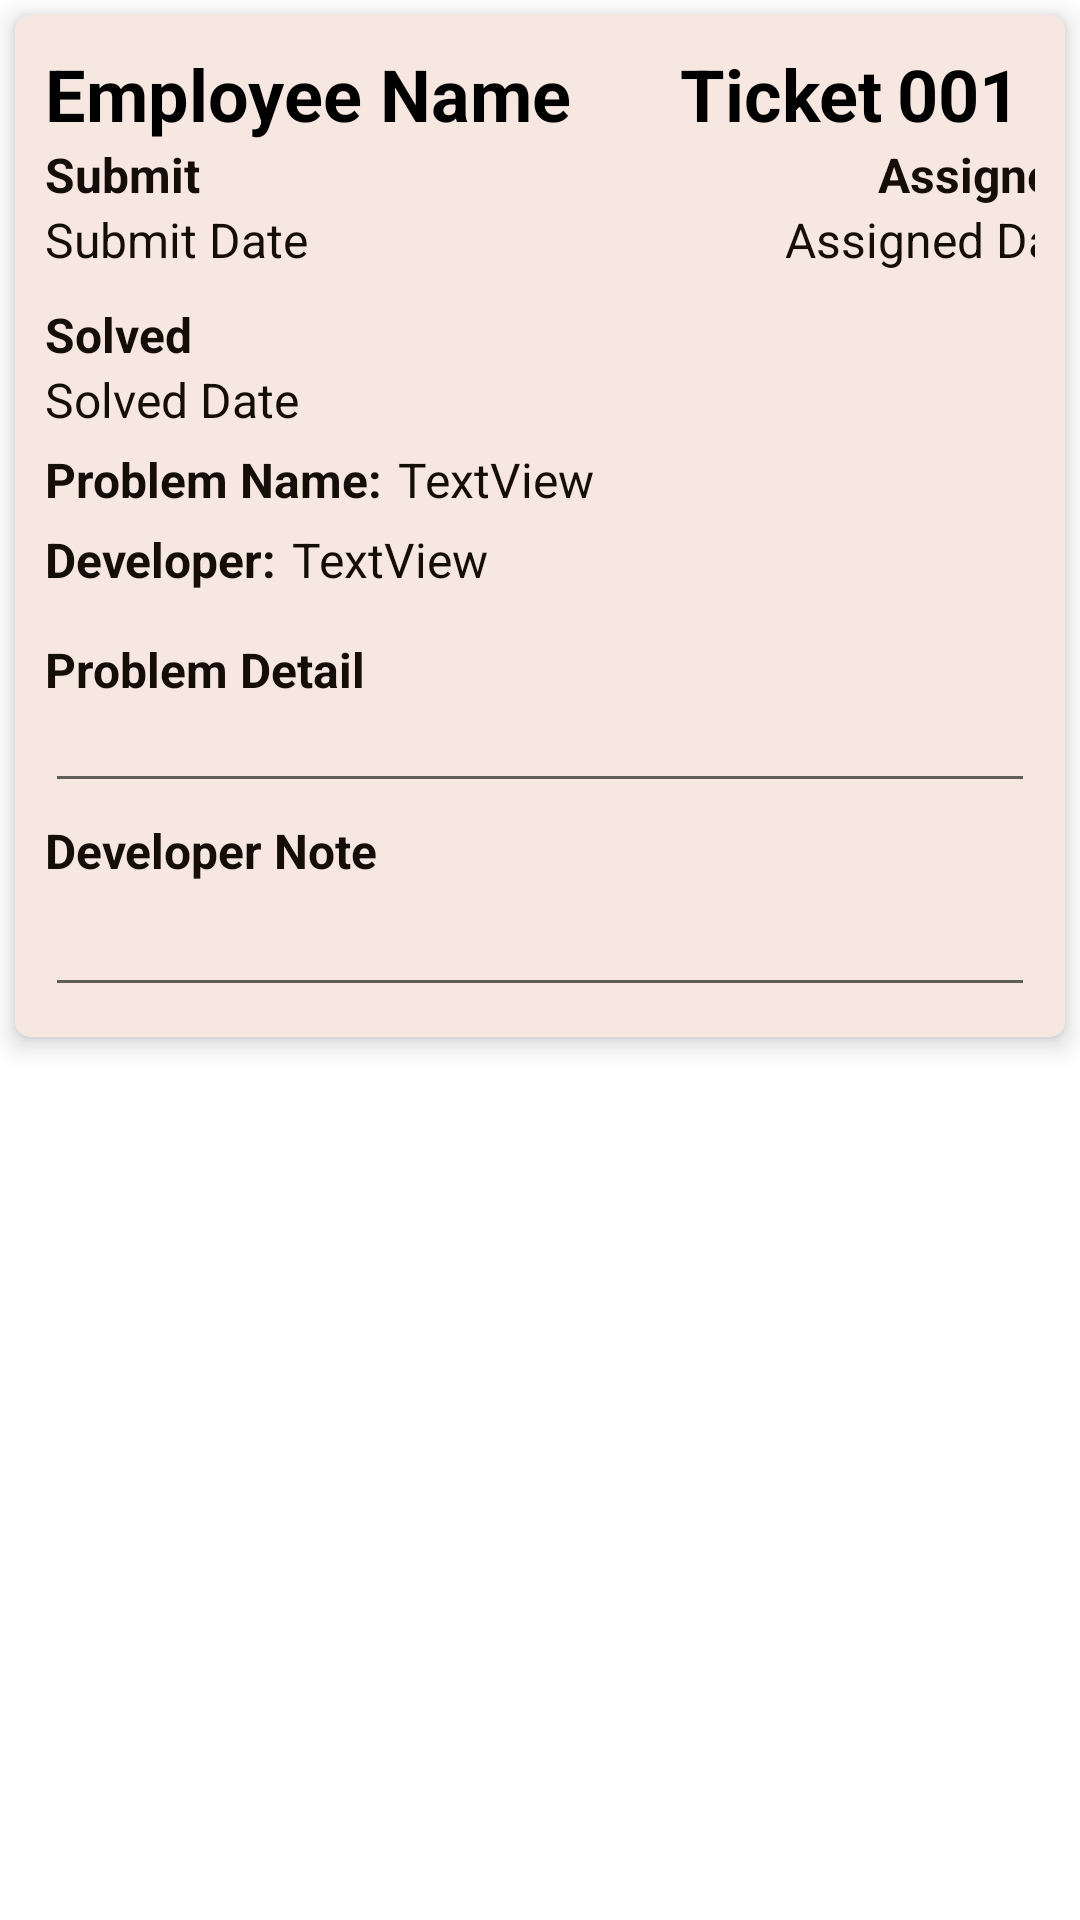

This screen was rendered from an Android layout file. Write that file and the resources it references.
<!-- AndroidManifest.xml: application theme Theme.ProjectKel1 -->
<!-- res/layout/list_solved_ticket_developer.xml -->
<?xml version="1.0" encoding="utf-8"?>
<LinearLayout xmlns:android="http://schemas.android.com/apk/res/android"
    xmlns:app="http://schemas.android.com/apk/res-auto"
    android:layout_width="match_parent"
    android:layout_height="match_parent"
    android:layout_margin="16dp"
    android:orientation="vertical">


    <androidx.cardview.widget.CardView
        android:layout_width="match_parent"
        android:layout_height="wrap_content"
        android:layout_margin="5dp"
        android:backgroundTint="@color/maybank_brokenwhite"
        android:clickable="false"
        android:foreground="?android:attr/selectableItemBackground"
        app:cardCornerRadius="5dp"
        app:cardElevation="5dp"
        app:contentPadding="5dp">

        <LinearLayout
            android:layout_width="match_parent"
            android:layout_height="match_parent"
            android:orientation="vertical"
            android:padding="5dp">

            <LinearLayout
                android:layout_width="match_parent"
                android:layout_height="wrap_content"
                android:orientation="horizontal">

                <TextView
                    android:id="@+id/txtDevEmpNameSolvedTicket"
                    android:layout_width="wrap_content"
                    android:layout_height="wrap_content"
                    android:layout_weight="1"
                    android:text="Employee Name"
                    android:textAlignment="viewStart"
                    android:textColor="#000000"
                    android:textSize="@dimen/fontTextHeader"
                    android:textStyle="bold" />

                <TextView
                    android:id="@+id/txtOnGoingTicketEmp"
                    android:layout_width="63dp"
                    android:layout_height="wrap_content"
                    android:layout_marginRight="5dp"
                    android:layout_weight="1"
                    android:text="Ticket"
                    android:textAlignment="viewEnd"
                    android:textColor="#000000"
                    android:textSize="@dimen/fontTextHeader"
                    android:textStyle="bold" />

                <TextView
                    android:id="@+id/txtDevIdTicketSolved"
                    android:layout_width="wrap_content"
                    android:layout_height="match_parent"
                    android:layout_marginRight="5dp"
                    android:gravity="right"
                    android:text="001"
                    android:textColor="#000000"
                    android:textSize="@dimen/fontTextHeader"
                    android:textStyle="bold" />

            </LinearLayout>

            <LinearLayout
                android:layout_width="wrap_content"
                android:layout_height="wrap_content"
                android:orientation="horizontal"
                android:paddingBottom="10dp">

                <LinearLayout
                    android:layout_width="174dp"
                    android:layout_height="wrap_content"
                    android:orientation="vertical">

                    <TextView
                        android:layout_width="wrap_content"
                        android:layout_height="wrap_content"
                        android:layout_marginRight="5dp"
                        android:text="Submit"
                        android:textColor="@color/maybank_black"
                        android:textSize="@dimen/fontTextContent"
                        android:textStyle="bold" />

                    <TextView
                        android:id="@+id/txtDevSubmitDateTicketSolved"
                        android:layout_width="wrap_content"
                        android:layout_height="wrap_content"
                        android:layout_marginRight="5dp"
                        android:layout_weight="1"
                        android:text="Submit Date"
                        android:textColor="@color/maybank_black"
                        android:textSize="@dimen/fontTextContent" />
                </LinearLayout>

                <LinearLayout
                    android:layout_width="176dp"
                    android:layout_height="wrap_content"
                    android:gravity="right"
                    android:orientation="vertical">

                    <TextView
                        android:layout_width="wrap_content"
                        android:layout_height="wrap_content"
                        android:layout_marginRight="5dp"
                        android:text="Assigned"
                        android:textColor="@color/maybank_black"
                        android:textSize="@dimen/fontTextContent"
                        android:textStyle="bold" />

                    <TextView
                        android:id="@+id/txtDevAssignDateTicketSolved"
                        android:layout_width="wrap_content"
                        android:layout_height="wrap_content"
                        android:layout_weight="1"
                        android:text="Assigned Date"
                        android:textColor="@color/maybank_black"
                        android:textSize="@dimen/fontTextContent" />
                </LinearLayout>

            </LinearLayout>

            <LinearLayout
                android:layout_width="match_parent"
                android:layout_height="match_parent"
                android:layout_weight="1"
                android:orientation="vertical">

                <TextView
                    android:id="@+id/textView4"
                    android:layout_width="match_parent"
                    android:layout_height="wrap_content"
                    android:text="Solved"
                    android:textColor="@color/maybank_black"
                    android:textSize="@dimen/fontTextContent"
                    android:textStyle="bold" />

                <TextView
                    android:id="@+id/txtDevDateSolvedTicket"
                    android:layout_width="match_parent"
                    android:layout_height="wrap_content"
                    android:text="Solved Date"
                    android:textColor="@color/maybank_black"
                    android:textSize="@dimen/fontTextContent" />
            </LinearLayout>

            <LinearLayout
                android:layout_width="match_parent"
                android:layout_height="match_parent"
                android:orientation="vertical">

                <LinearLayout
                    android:layout_width="match_parent"
                    android:layout_height="wrap_content"
                    android:orientation="horizontal"
                    android:paddingTop="5dp">

                    <TextView
                        android:id="@+id/textView3"
                        android:layout_width="wrap_content"
                        android:layout_height="wrap_content"
                        android:layout_marginRight="5dp"
                        android:text="Problem Name:"
                        android:textColor="@color/maybank_black"
                        android:textSize="@dimen/fontTextContent"
                        android:textStyle="bold" />

                    <TextView
                        android:id="@+id/txtDevProbNameSolved"
                        android:layout_width="wrap_content"
                        android:layout_height="wrap_content"
                        android:layout_weight="1"
                        android:text="TextView"
                        android:textColor="@color/maybank_black"
                        android:textSize="@dimen/fontTextContent" />

                </LinearLayout>

                <LinearLayout
                    android:layout_width="match_parent"
                    android:layout_height="match_parent"
                    android:orientation="horizontal"
                    android:paddingTop="5dp"
                    android:paddingBottom="10dp">

                    <TextView
                        android:id="@+id/txtSolverOnGoingEmp"
                        android:layout_width="wrap_content"
                        android:layout_height="wrap_content"
                        android:layout_marginRight="5dp"
                        android:text="Developer:"
                        android:textColor="@color/maybank_black"
                        android:textSize="@dimen/fontTextContent"
                        android:textStyle="bold" />

                    <TextView
                        android:id="@+id/txtDevSolverName"
                        android:layout_width="wrap_content"
                        android:layout_height="wrap_content"
                        android:layout_weight="1"
                        android:text="TextView"
                        android:textColor="@color/maybank_black"
                        android:textSize="@dimen/fontTextContent" />
                </LinearLayout>

                <TextView
                    android:id="@+id/txtProbDetOnGoingEmp"
                    android:layout_width="match_parent"
                    android:layout_height="wrap_content"
                    android:paddingTop="5dp"
                    android:text="Problem Detail"
                    android:textColor="@color/maybank_black"
                    android:textSize="@dimen/fontTextContent"
                    android:textStyle="bold" />

                <EditText
                    android:id="@+id/txtDevDetailProbSolved"
                    android:layout_width="match_parent"
                    android:layout_height="wrap_content"
                    android:editable="false"
                    android:focusable="false"
                    android:ems="10"
                    android:gravity="start|top"
                    android:inputType="textMultiLine"
                    android:paddingTop="5dp"
                    android:textColor="@color/maybank_black"
                    android:textSize="@dimen/fontTextContent" />

                <TextView
                    android:id="@+id/txtViewDevNote"
                    android:layout_width="match_parent"
                    android:layout_height="wrap_content"
                    android:paddingTop="5dp"
                    android:text="Developer Note"
                    android:textColor="@color/maybank_black"
                    android:textSize="@dimen/fontTextContent"
                    android:textStyle="bold"  />

                <EditText
                    android:id="@+id/txtDevNoteSolvedTicket"
                    android:layout_width="match_parent"
                    android:layout_height="wrap_content"
                    android:editable="false"
                    android:focusable="false"
                    android:ems="10"
                    android:gravity="start|top"
                    android:inputType="textMultiLine" />

            </LinearLayout>

        </LinearLayout>

    </androidx.cardview.widget.CardView>
</LinearLayout>
<!-- resources referenced by this layout -->
<resources>
  <color name="maybank_black">#150D08</color>
  <color name="maybank_brokenwhite">#f6e8e0</color>
  <dimen name="fontTextContent">16sp</dimen>
  <dimen name="fontTextHeader">24sp</dimen>
  <style name="Theme.ProjectKel1" parent="Theme.MaterialComponents.DayNight.DarkActionBar">
          
          <item name="colorPrimary">@color/maybank_yellow</item>
          <item name="colorPrimaryVariant">@color/maybank_yellow</item>
          <item name="colorOnPrimary">@color/white</item>
          
          <item name="colorSecondary">@color/maybank_black</item>
          <item name="colorSecondaryVariant">@color/teal_700</item>
          <item name="colorOnSecondary">@color/black</item>
          
          <item name="android:statusBarColor" tools:targetApi="l">?attr/colorPrimaryVariant</item>
          
      </style>
  <color name="maybank_yellow">#F7C711</color>
  <color name="white">#FFFFFFFF</color>
  <color name="teal_700">#FF018786</color>
  <color name="black">#FF000000</color>
</resources>
